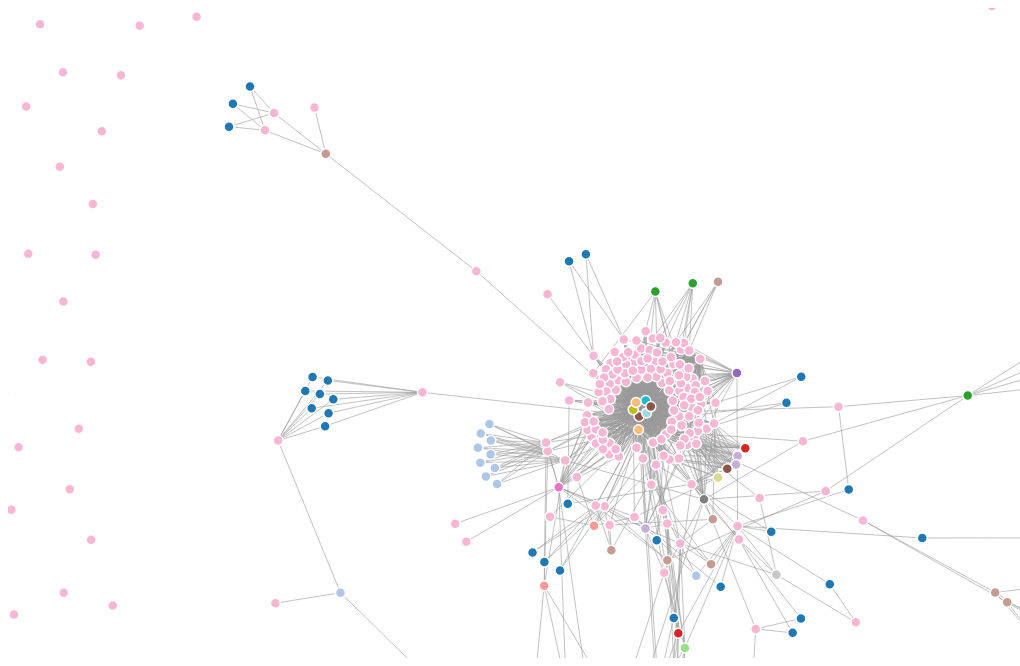
D3 v3 page, settled after 480 driven frames (8 s of simulated time); the page loaded 1 data file(s).


		
		var width = 1024,
		    height = 650;
		
		var color = d3.scale.category20();
		
		var force = d3.layout.force()
		    .charge(-120)
		    .linkDistance(30)
		    .size([width, height]);
		
		var svg = d3.select("#visualisation").append("svg")
		    .attr("width", width)
		    .attr("height", height)
		    .attr("color", "#777");
		
		d3.json("map.json", function(error, graph) {
		  force
		      .nodes(graph.nodes)
		      .links(graph.links)
		      .start();
		
		  var link = svg.selectAll("line.link")
		      .data(graph.links)
		    .enter().append("line")
		      .attr("class", "link")
		      .style("stroke-width", function(d) { return Math.sqrt(d.value); });
		
		  var node = svg.selectAll("circle.node")
		      .data(graph.nodes)
		    .enter().append("circle")
		      .attr("class", "node")
		      .attr("r", 5)
		      .style("fill", function(d) { return color(d.group); })
		      .call(force.drag);
		
		  node.append("title")
		      .text(function(d) { return d.name; });
		
		  force.on("tick", function() {
		    link.attr("x1", function(d) { return d.source.x; })
		        .attr("y1", function(d) { return d.source.y; })
		        .attr("x2", function(d) { return d.target.x; })
		        .attr("y2", function(d) { return d.target.y; });
		
		    node.attr("cx", function(d) { return d.x; })
		        .attr("cy", function(d) { return d.y; });
		  });
		});
		
		

### data: map.json
{
 "nodes": [
  {
   "name": "20030401",
   "group": 2
  },
  {
   "name": "accountdescription",
   "group": 2
  },
  {
   "name": "accounting_date",
   "group": 3
  },
  {
   "name": "actualpayceiling",
   "group": 29
  },
  {
   "name": "actualpayfloor",
   "group": 29
  },
  {
   "name": "amount",
   "group": 119
  },
  {
   "name": "amountinsterling",
   "group": 2
  },
  {
   "name": "amountinsterlingsincvat",
   "group": 2
  },
  "... 3,785 more items"
 ],
 "links": [
  {
   "source": 199,
   "target": 191,
   "value": 1
  },
  {
   "source": 199,
   "target": 157,
   "value": 1
  },
  {
   "source": 199,
   "target": 146,
   "value": 1
  },
  {
   "source": 199,
   "target": 4,
   "value": 1
  },
  {
   "source": 199,
   "target": 111,
   "value": 1
  },
  {
   "source": 199,
   "target": 190,
   "value": 1
  },
  {
   "source": 199,
   "target": 109,
   "value": 1
  },
  {
   "source": 199,
   "target": 88,
   "value": 1
  },
  "... 2,406 more items"
 ]
}